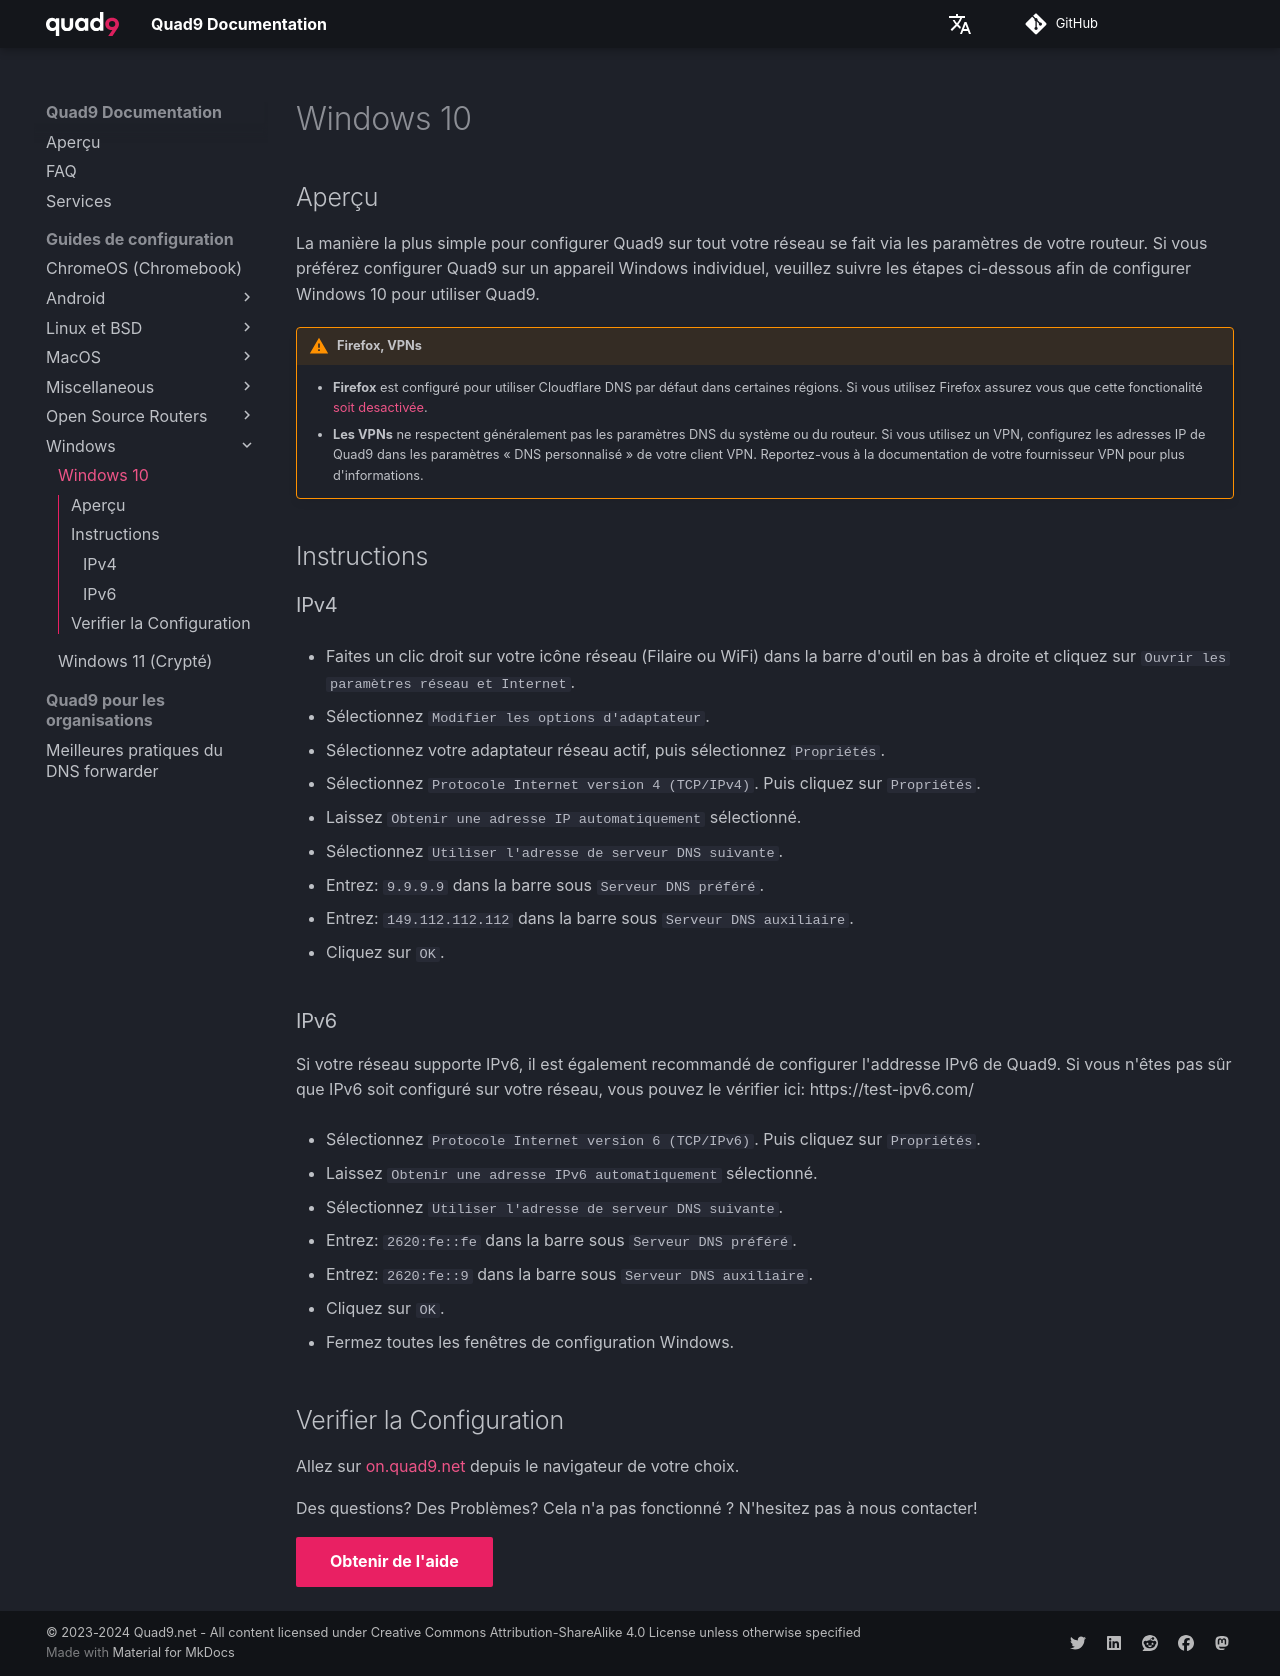

repository: Quad9DNS/documentation · page: fr/Guides_de_configuration/Windows/Windows_10/index.html · generator: mkdocs

## Aperçu

La manière la plus simple pour configurer Quad9 sur tout votre réseau se fait via les paramètres de votre routeur. Si vous préférez configurer Quad9 sur un appareil Windows individuel, veuillez suivre les étapes ci-dessous afin de configurer Windows 10 pour utiliser Quad9.

!!! warning "Firefox, VPNs"
    * **Firefox** est configuré pour utiliser Cloudflare DNS par défaut dans certaines régions. Si vous utilisez Firefox assurez vous que cette fonctionalité [soit desactivée](https://support.mozilla.org/en-US/kb/dns-over-https#w_configure-doh-protection-settings).
    * **Les VPNs** ne respectent généralement pas les paramètres DNS du système ou du routeur. Si vous utilisez un VPN, configurez les adresses IP de Quad9 dans les paramètres « DNS personnalisé » de votre client VPN. Reportez-vous à la documentation de votre fournisseur VPN pour plus d'informations.

## Instructions

### IPv4

* Faites un clic droit sur votre icône réseau (Filaire ou WiFi) dans la barre d'outil en bas à droite et cliquez sur `Ouvrir les paramètres réseau et Internet`.

* Sélectionnez `Modifier les options d'adaptateur`.

* Sélectionnez votre adaptateur réseau actif, puis sélectionnez `Propriétés`.

* Sélectionnez `Protocole Internet version 4 (TCP/IPv4)`. Puis cliquez sur `Propriétés`.

* Laissez `Obtenir une adresse IP automatiquement` sélectionné.

* Sélectionnez `Utiliser l'adresse de serveur DNS suivante`.

* Entrez: `9.9.9.9` dans la barre sous `Serveur DNS préféré`.

* Entrez: `149.112.112.112` dans la barre sous `Serveur DNS auxiliaire`.

* Cliquez sur `OK`.

### IPv6

Si votre réseau supporte IPv6, il est également recommandé de configurer l'addresse IPv6 de Quad9. Si vous n'êtes pas sûr que IPv6 soit configuré sur votre réseau, vous pouvez le vérifier ici: https://test-ipv6.com/

* Sélectionnez `Protocole Internet version 6 (TCP/IPv6)`. Puis cliquez sur `Propriétés`.

* Laissez `Obtenir une adresse IPv6 automatiquement` sélectionné.

* Sélectionnez `Utiliser l'adresse de serveur DNS suivante`.

* Entrez: `2620:fe::fe` dans la barre sous `Serveur DNS préféré`.

* Entrez: `2620:fe::9` dans la barre sous `Serveur DNS auxiliaire`.

* Cliquez sur `OK`.

* Fermez toutes les fenêtres de configuration Windows.

## Verifier la Configuration

Allez sur [on.quad9.net](https://on.quad9.net) depuis le navigateur de votre choix.

Des questions? Des Problèmes? Cela n'a pas fonctionné ? N'hesitez pas à nous contacter!

[Obtenir de l'aide](https://quad9.net/fr/support/contact){ .md-button .md-button--primary }
